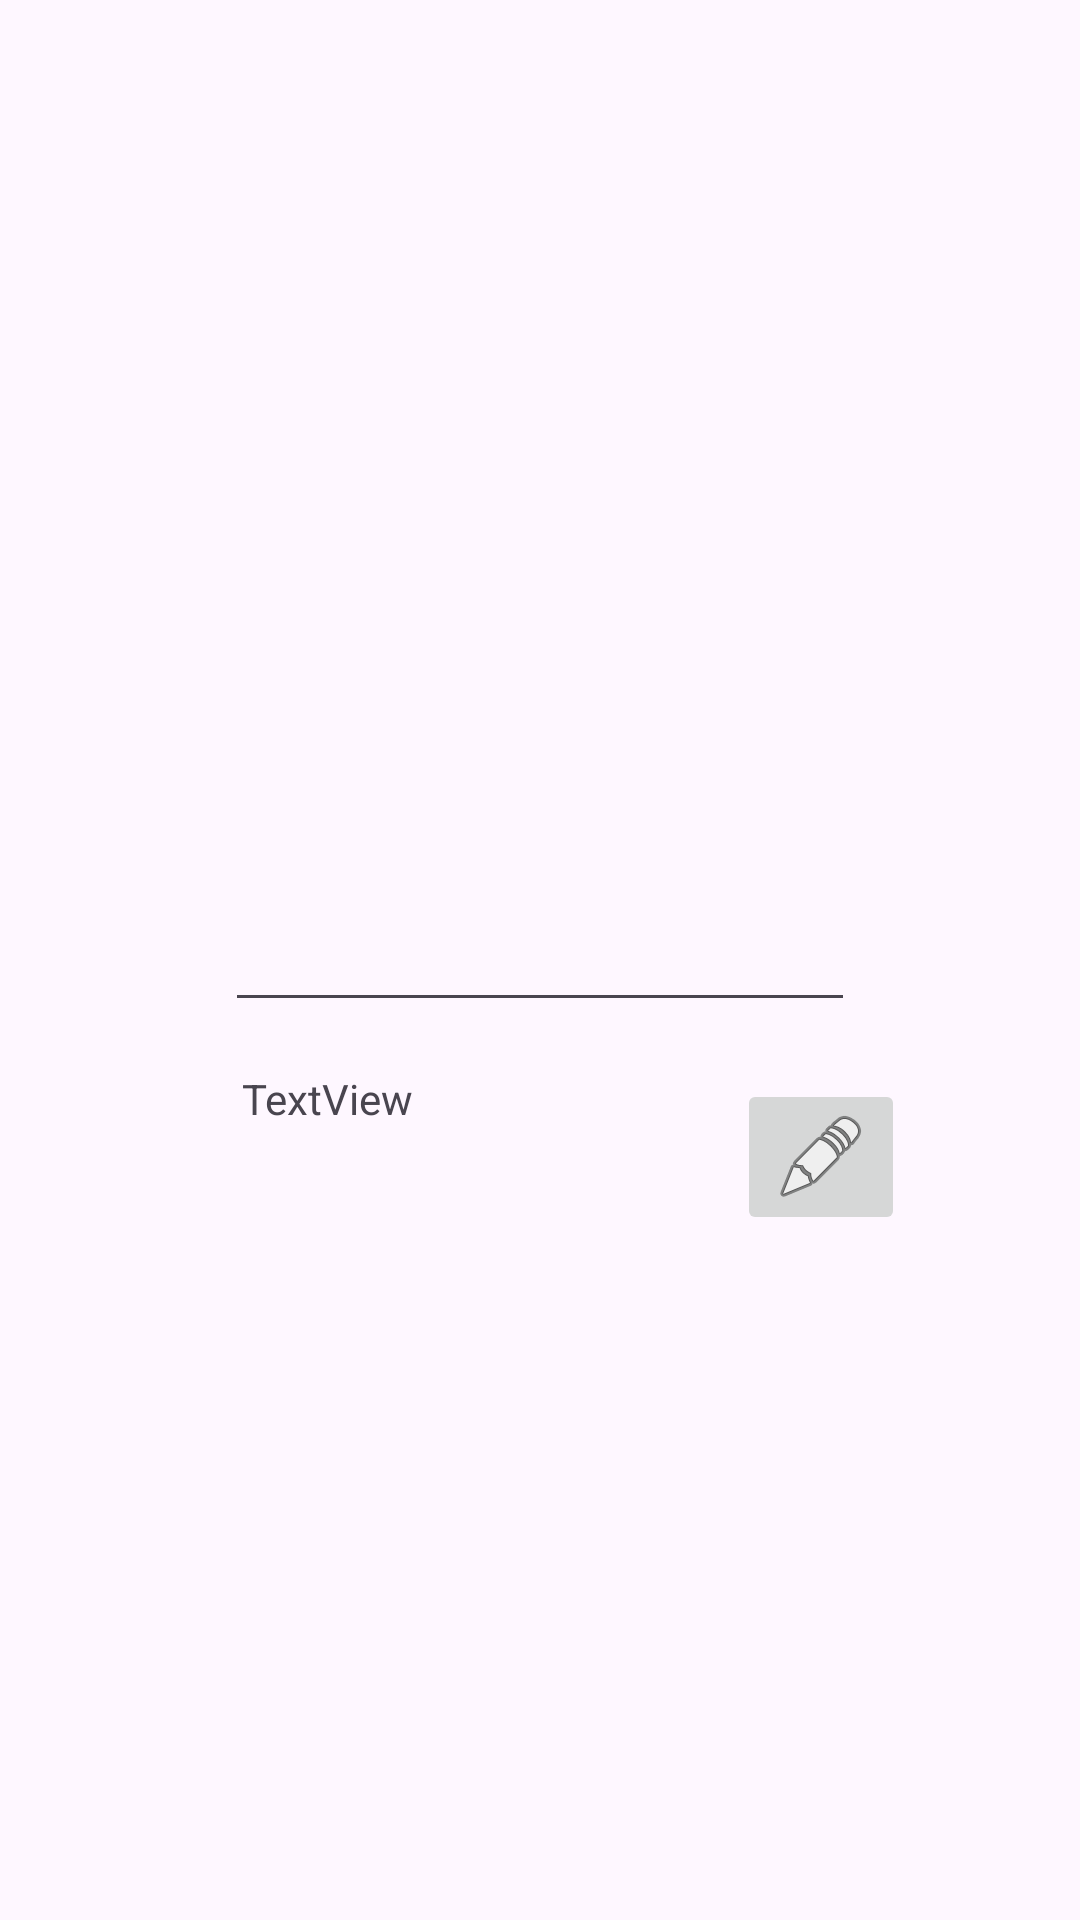

Layout XML and referenced resources for this Android screen:
<!-- AndroidManifest.xml: application theme Theme.ShroomsManager -->
<!-- res/layout/create_yield_dialog.xml -->
<?xml version="1.0" encoding="utf-8"?>
<androidx.constraintlayout.widget.ConstraintLayout xmlns:android="http://schemas.android.com/apk/res/android"
    xmlns:app="http://schemas.android.com/apk/res-auto"
    xmlns:tools="http://schemas.android.com/tools"
    android:layout_width="match_parent"
    android:layout_height="match_parent">

    <androidx.constraintlayout.widget.ConstraintLayout
        android:layout_width="match_parent"
        android:layout_height="match_parent"
        tools:layout_editor_absoluteX="0dp"
        tools:layout_editor_absoluteY="-16dp">

        <EditText
            android:id="@+id/createDialogName"
            android:layout_width="wrap_content"
            android:layout_height="wrap_content"
            android:ems="10"
            android:inputType="number"
            android:text=""
            app:layout_constraintBottom_toBottomOf="parent"
            app:layout_constraintEnd_toEndOf="parent"
            app:layout_constraintStart_toStartOf="parent"
            app:layout_constraintTop_toTopOf="parent" />

        <TextView
            android:id="@+id/createDialogDate"
            android:layout_width="158dp"
            android:layout_height="48dp"
            android:text="TextView"
            app:layout_constraintBottom_toBottomOf="parent"
            app:layout_constraintEnd_toEndOf="parent"
            app:layout_constraintHorizontal_bias="0.399"
            app:layout_constraintStart_toStartOf="parent"
            app:layout_constraintTop_toBottomOf="@+id/createDialogName"
            app:layout_constraintVertical_bias="0.064" />

        <ImageButton
            android:id="@+id/editDateButton"
            android:layout_width="wrap_content"
            android:layout_height="wrap_content"
            android:layout_marginStart="7dp"
            android:layout_marginTop="19dp"
            app:layout_constraintStart_toEndOf="@+id/createDialogDate"
            app:layout_constraintTop_toBottomOf="@+id/createDialogName"
            app:srcCompat="@android:drawable/ic_menu_edit" />

    </androidx.constraintlayout.widget.ConstraintLayout>

</androidx.constraintlayout.widget.ConstraintLayout>
<!-- resources referenced by this layout -->
<resources>
  <style name="Theme.ShroomsManager" parent="Base.Theme.ShroomsManager" />
  <style name="Base.Theme.ShroomsManager" parent="Theme.Material3.DayNight.NoActionBar">
          
          
      </style>
</resources>
